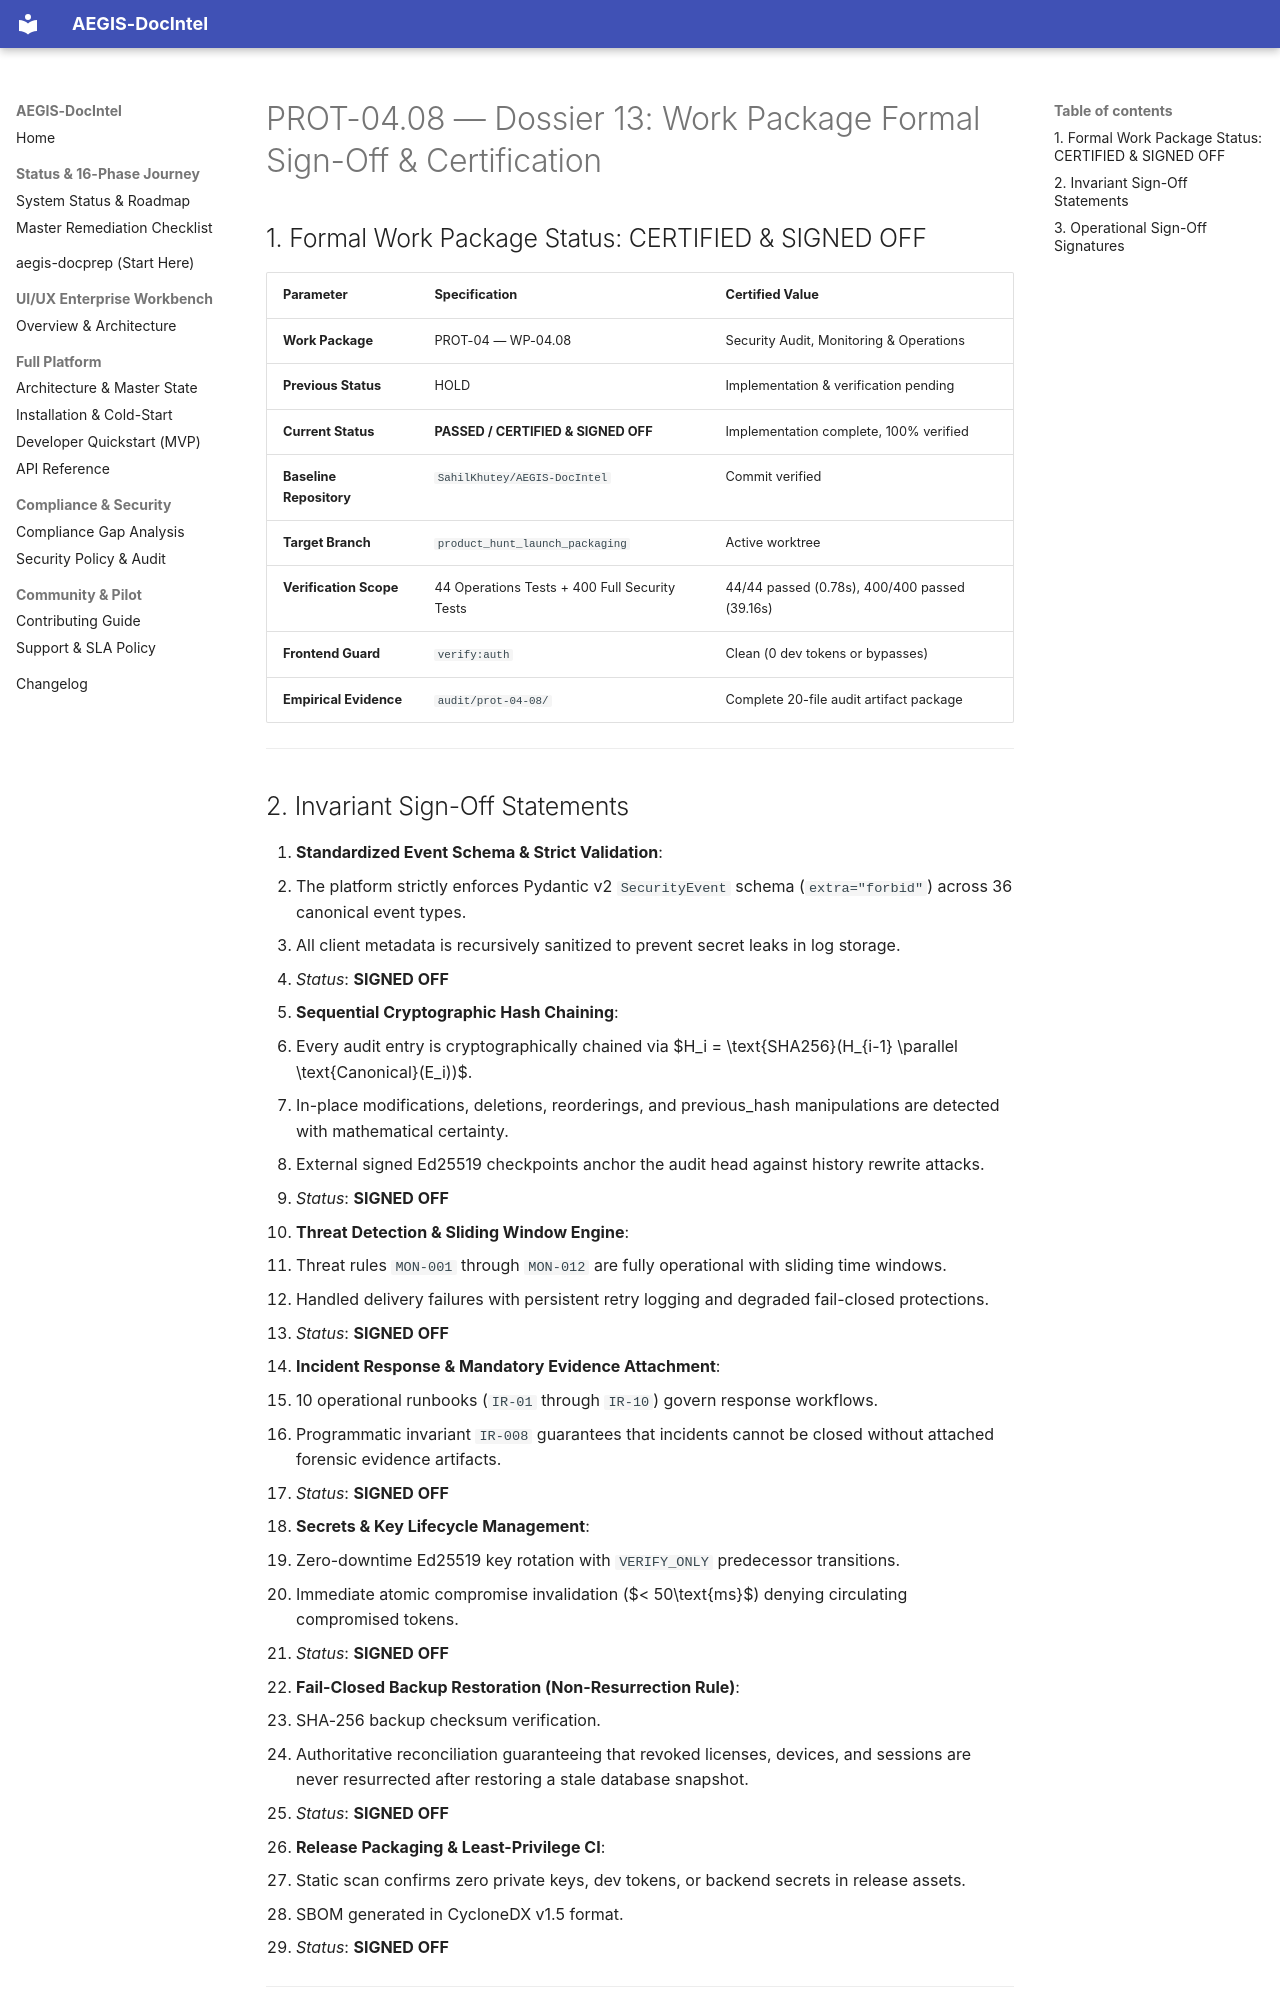

repository: SahilKhutey/AEGIS-DocIntel · page: distribution/prot-04-auth-licensing/wp-04-08-security-operations/13_WP_04_08_SIGNOFF/index.html · generator: mkdocs

# PROT-04.08 — Dossier 13: Work Package Formal Sign-Off & Certification

## 1. Formal Work Package Status: CERTIFIED & SIGNED OFF

| Parameter | Specification | Certified Value |
| :--- | :--- | :--- |
| **Work Package** | PROT-04 — WP-04.08 | Security Audit, Monitoring & Operations |
| **Previous Status** | HOLD | Implementation & verification pending |
| **Current Status** | **PASSED / CERTIFIED & SIGNED OFF** | Implementation complete, 100% verified |
| **Baseline Repository** | `SahilKhutey/AEGIS-DocIntel` | Commit verified |
| **Target Branch** | `product_hunt_launch_packaging` | Active worktree |
| **Verification Scope** | 44 Operations Tests + 400 Full Security Tests | 44/44 passed (0.78s), 400/400 passed (39.16s) |
| **Frontend Guard** | `verify:auth` | Clean (0 dev tokens or bypasses) |
| **Empirical Evidence** | `audit/prot-04-08/` | Complete 20-file audit artifact package |

---
